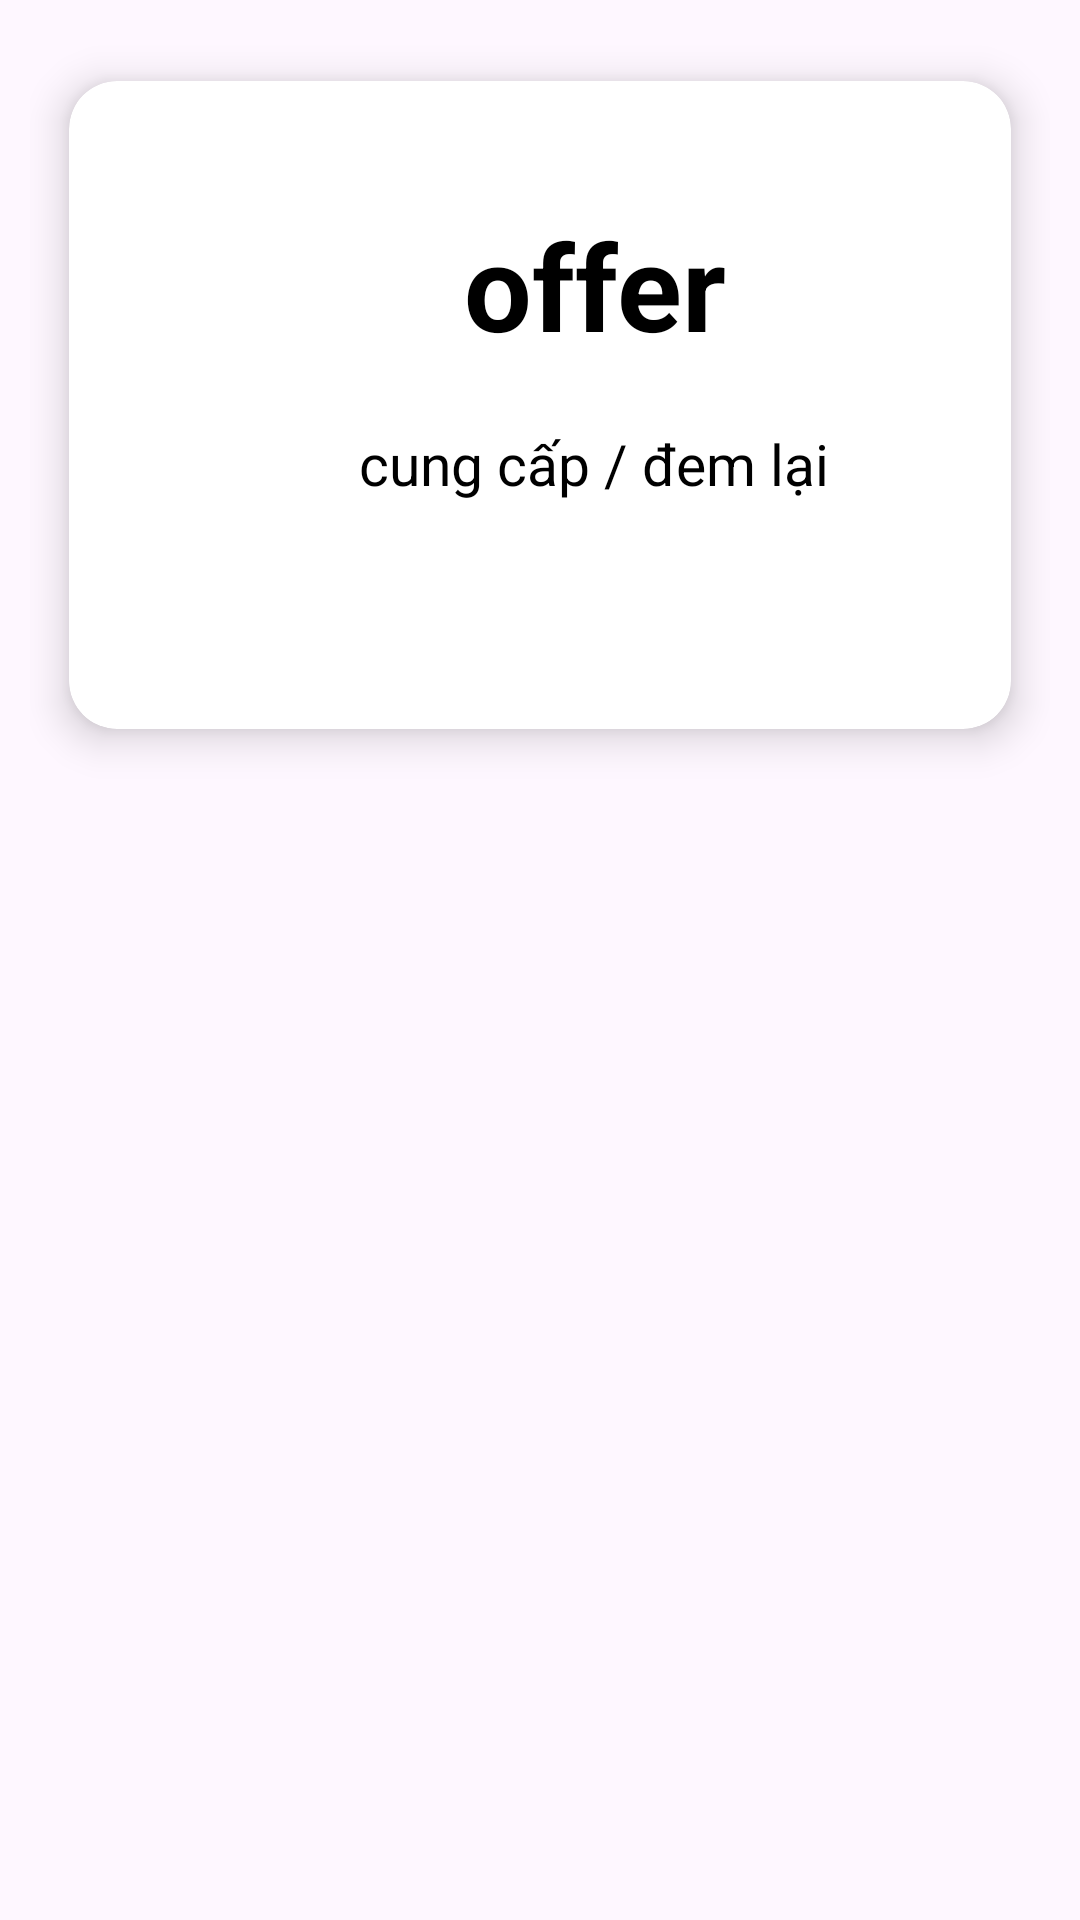

Reconstruct the res/layout file that produces this screen, plus the resources it refers to.
<!-- AndroidManifest.xml: application theme Theme.Lab13EnglishDictionary -->
<!-- res/layout/my_row1.xml -->
<?xml version="1.0" encoding="utf-8"?>
<LinearLayout
    xmlns:android="http://schemas.android.com/apk/res/android"
    android:layout_width="match_parent"
    android:layout_height="wrap_content"
    android:orientation="vertical"
    android:padding="10dp"
    xmlns:app="http://schemas.android.com/apk/res-auto">

    <androidx.cardview.widget.CardView
        android:layout_width="wrap_content"
        android:layout_height="250dp"
        android:id="@+id/recCard"
        app:cardElevation="8dp"
        app:cardCornerRadius="16dp"
        app:cardUseCompatPadding="true">

        <LinearLayout
            android:layout_width="wrap_content"
            android:layout_height="match_parent"
            android:orientation="vertical"
            android:weightSum="5.5">


            <LinearLayout
                android:layout_width="match_parent"
                android:layout_height="0dp"
                android:weightSum="2"
                android:layout_weight="1.5"
                >

            </LinearLayout>

            <LinearLayout
                android:layout_width="350dp"
                android:layout_height="101dp"
                android:layout_weight="1.3"
                android:orientation="vertical"
                android:padding="10dp">

                <TextView
                    android:id="@+id/word"
                    android:layout_width="match_parent"
                    android:layout_height="wrap_content"
                    android:layout_marginBottom="20dp"
                    android:maxLines="1"
                    android:text="offer"
                    android:textSize="40dp"
                    android:gravity="center"
                    android:textStyle="bold"
                    android:textColor="@color/black" />
                <TextView
                    android:id="@+id/mean"
                    android:layout_width="match_parent"
                    android:layout_height="wrap_content"
                    android:maxLines="1"
                    android:text="cung cấp / đem lại"
                    android:textSize="19dp"
                    android:gravity="center"
                    android:textColor="@color/black" />

            </LinearLayout>
        </LinearLayout>
    </androidx.cardview.widget.CardView>
</LinearLayout>
<!-- resources referenced by this layout -->
<resources>
  <color name="black">#FF000000</color>
  <style name="Theme.Lab13EnglishDictionary" parent="Base.Theme.Lab13EnglishDictionary" />
  <style name="Base.Theme.Lab13EnglishDictionary" parent="Theme.Material3.DayNight.NoActionBar">
          
          
          <item name="colorPrimary">@color/blue1</item>
  
      </style>
  <color name="blue1">#2D4973</color>D9EFE2
</resources>
